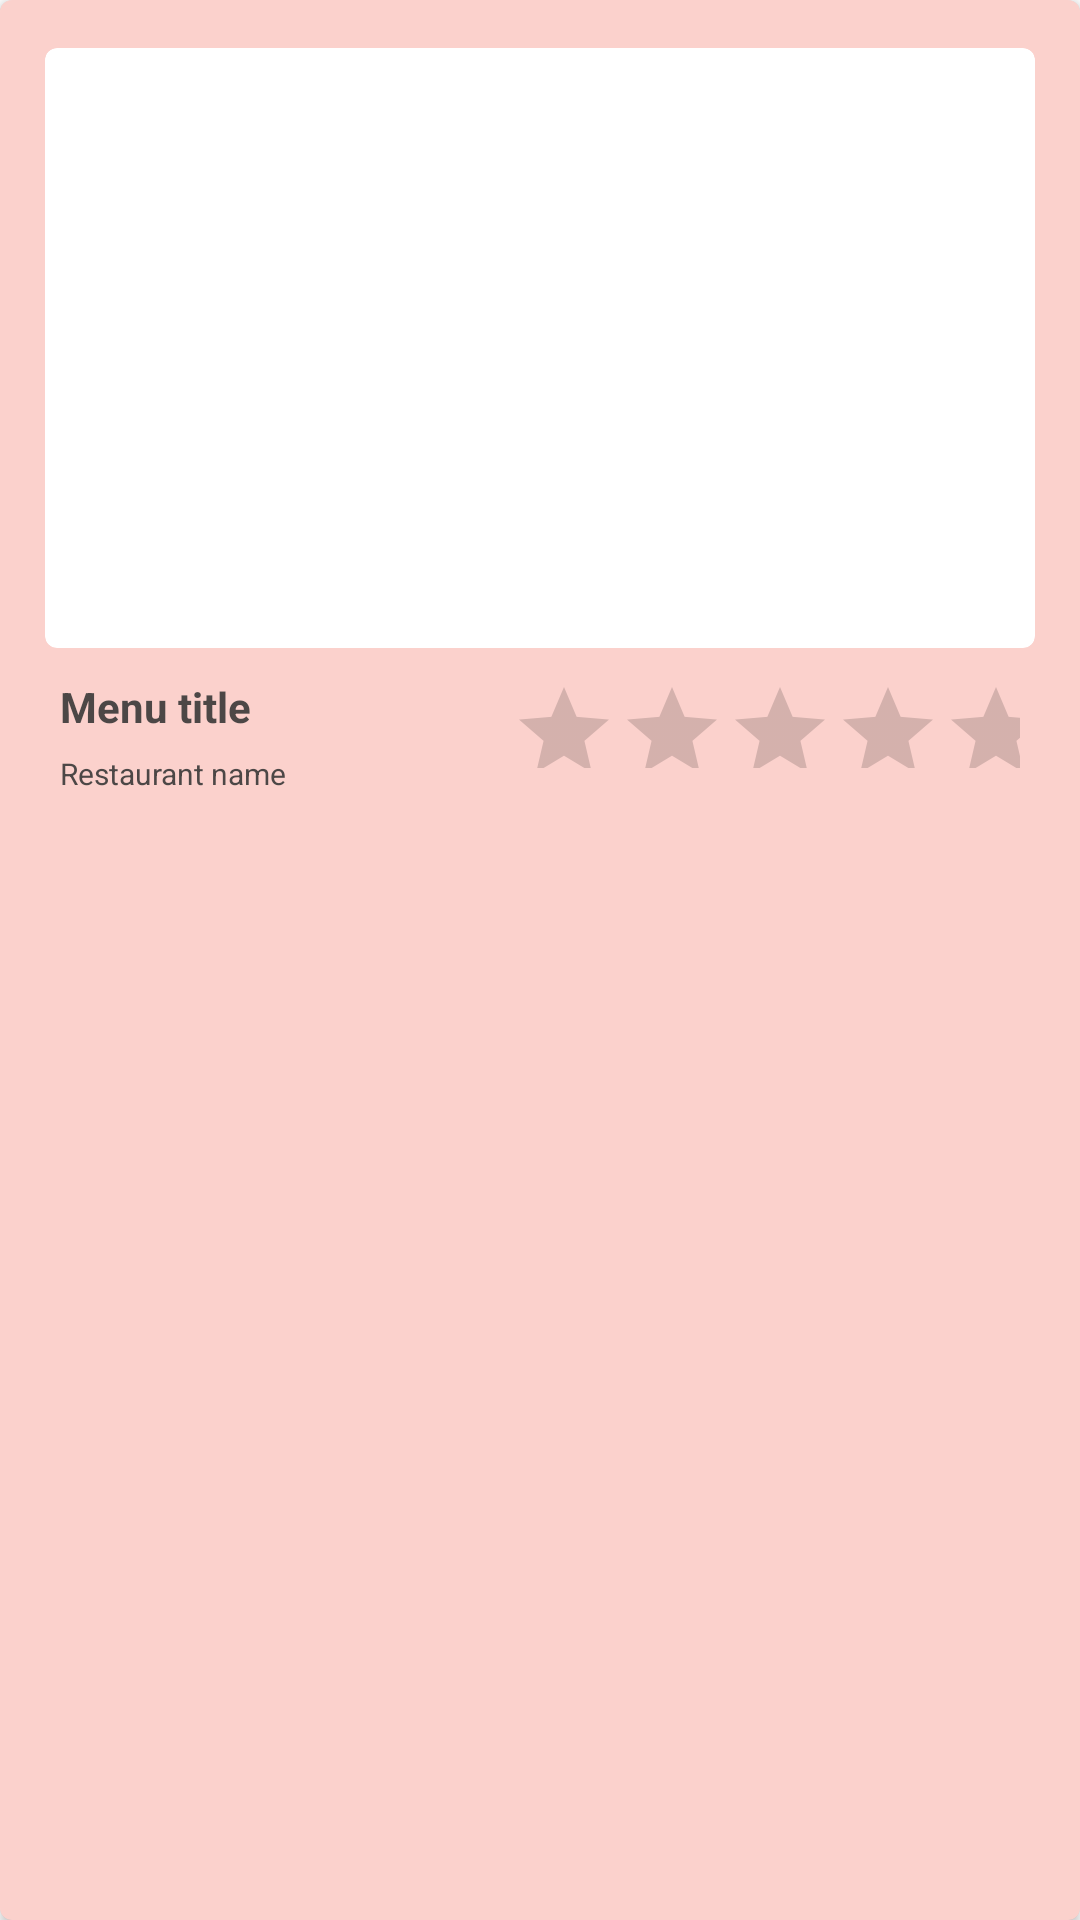

The Android layout XML behind this screen, and the referenced resources:
<!-- AndroidManifest.xml: application theme Theme.FriedChickenRating -->
<!-- res/layout/layout_rating_list.xml -->
<?xml version="1.0" encoding="utf-8"?>
<androidx.cardview.widget.CardView xmlns:android="http://schemas.android.com/apk/res/android"
    xmlns:app="http://schemas.android.com/apk/res-auto"
    xmlns:tools="http://schemas.android.com/tools"
    android:layout_width="match_parent"
    android:layout_height="270dp"
    android:layout_marginTop="5dp"
    app:cardCornerRadius="4dp"
    android:elevation="10dp">

    <LinearLayout
        android:layout_width="match_parent"
        android:layout_height="match_parent"
        android:background="#45F05545"
        android:orientation="vertical">

        <androidx.cardview.widget.CardView
            android:layout_width="330dp"
            android:layout_height="200dp"
            app:cardBackgroundColor="@color/white"
            android:layout_gravity="center_horizontal"
            android:layout_marginTop="16dp"
            app:cardCornerRadius="4dp" >

            <ImageView
                android:id="@+id/imgItemPhoto"
                android:layout_width="330dp"
                android:layout_height="200dp"
                android:layout_gravity="center_horizontal"
                android:scaleType="fitXY"
                android:contentDescription="@string/rating_list_fried_chicken_image"
                tools:srcCompat="@tools:sample/avatars" />

        </androidx.cardview.widget.CardView>



        <LinearLayout
            android:layout_width="match_parent"
            android:layout_height="match_parent"
            android:layout_marginStart="20dp"
            android:layout_marginTop="10dp"
            android:layout_marginEnd="20dp"
            android:orientation="horizontal">

            <LinearLayout
                android:layout_width="wrap_content"
                android:layout_height="wrap_content"
                android:orientation="vertical">

                <TextView
                    android:id="@+id/txtItemTitle"
                    android:layout_width="150dp"
                    android:layout_height="25dp"
                    android:layout_weight="1"
                    android:text="@string/rating_list_menu_title"
                    android:textColor="#E6393737"
                    android:textStyle="bold" />

                <TextView
                    android:id="@+id/txtItemPlace"
                    android:layout_width="150dp"
                    android:layout_height="30dp"
                    android:layout_marginBottom="5dp"
                    android:layout_weight="1"
                    android:text="@string/rating_list_restaurant_name"
                    android:textColor="#E6393737"
                    android:textSize="10sp" />
            </LinearLayout>

            <RatingBar
                android:id="@+id/ratingBar"
                style="@android:style/Widget.Material.Light.RatingBar.Indicator"
                android:layout_width="200dp"
                android:layout_height="30dp"
                android:numStars="5"></RatingBar>

        </LinearLayout>
    </LinearLayout>
</androidx.cardview.widget.CardView>
<!-- resources referenced by this layout -->
<resources>
  <color name="white">#FFFFFFFF</color>
  <string name="rating_list_fried_chicken_image">Fried chicken image</string>
  <string name="rating_list_menu_title">Menu title</string>
  <string name="rating_list_restaurant_name">Restaurant name</string>
  <style name="Theme.FriedChickenRating" parent="Theme.MaterialComponents.DayNight.DarkActionBar">
          
          <item name="colorPrimary">@color/red</item>
          <item name="colorPrimaryVariant">@color/red_light</item>
          <item name="colorOnPrimary">@color/white</item>
          
          <item name="colorSecondary">@color/yellow</item>
          <item name="colorSecondaryVariant">@color/yellow_light</item>
          <item name="colorOnSecondary">@color/black</item>
          
          <item name="android:statusBarColor" tools:targetApi="l">?attr/colorPrimaryVariant</item>
          
      </style>
  <color name="red">#b71c1c</color>
  <color name="red_light">#f05545</color>
  <color name="yellow">#ffea00</color>
  <color name="yellow_light">#ffff56</color>
  <color name="black">#FF000000</color>
</resources>
